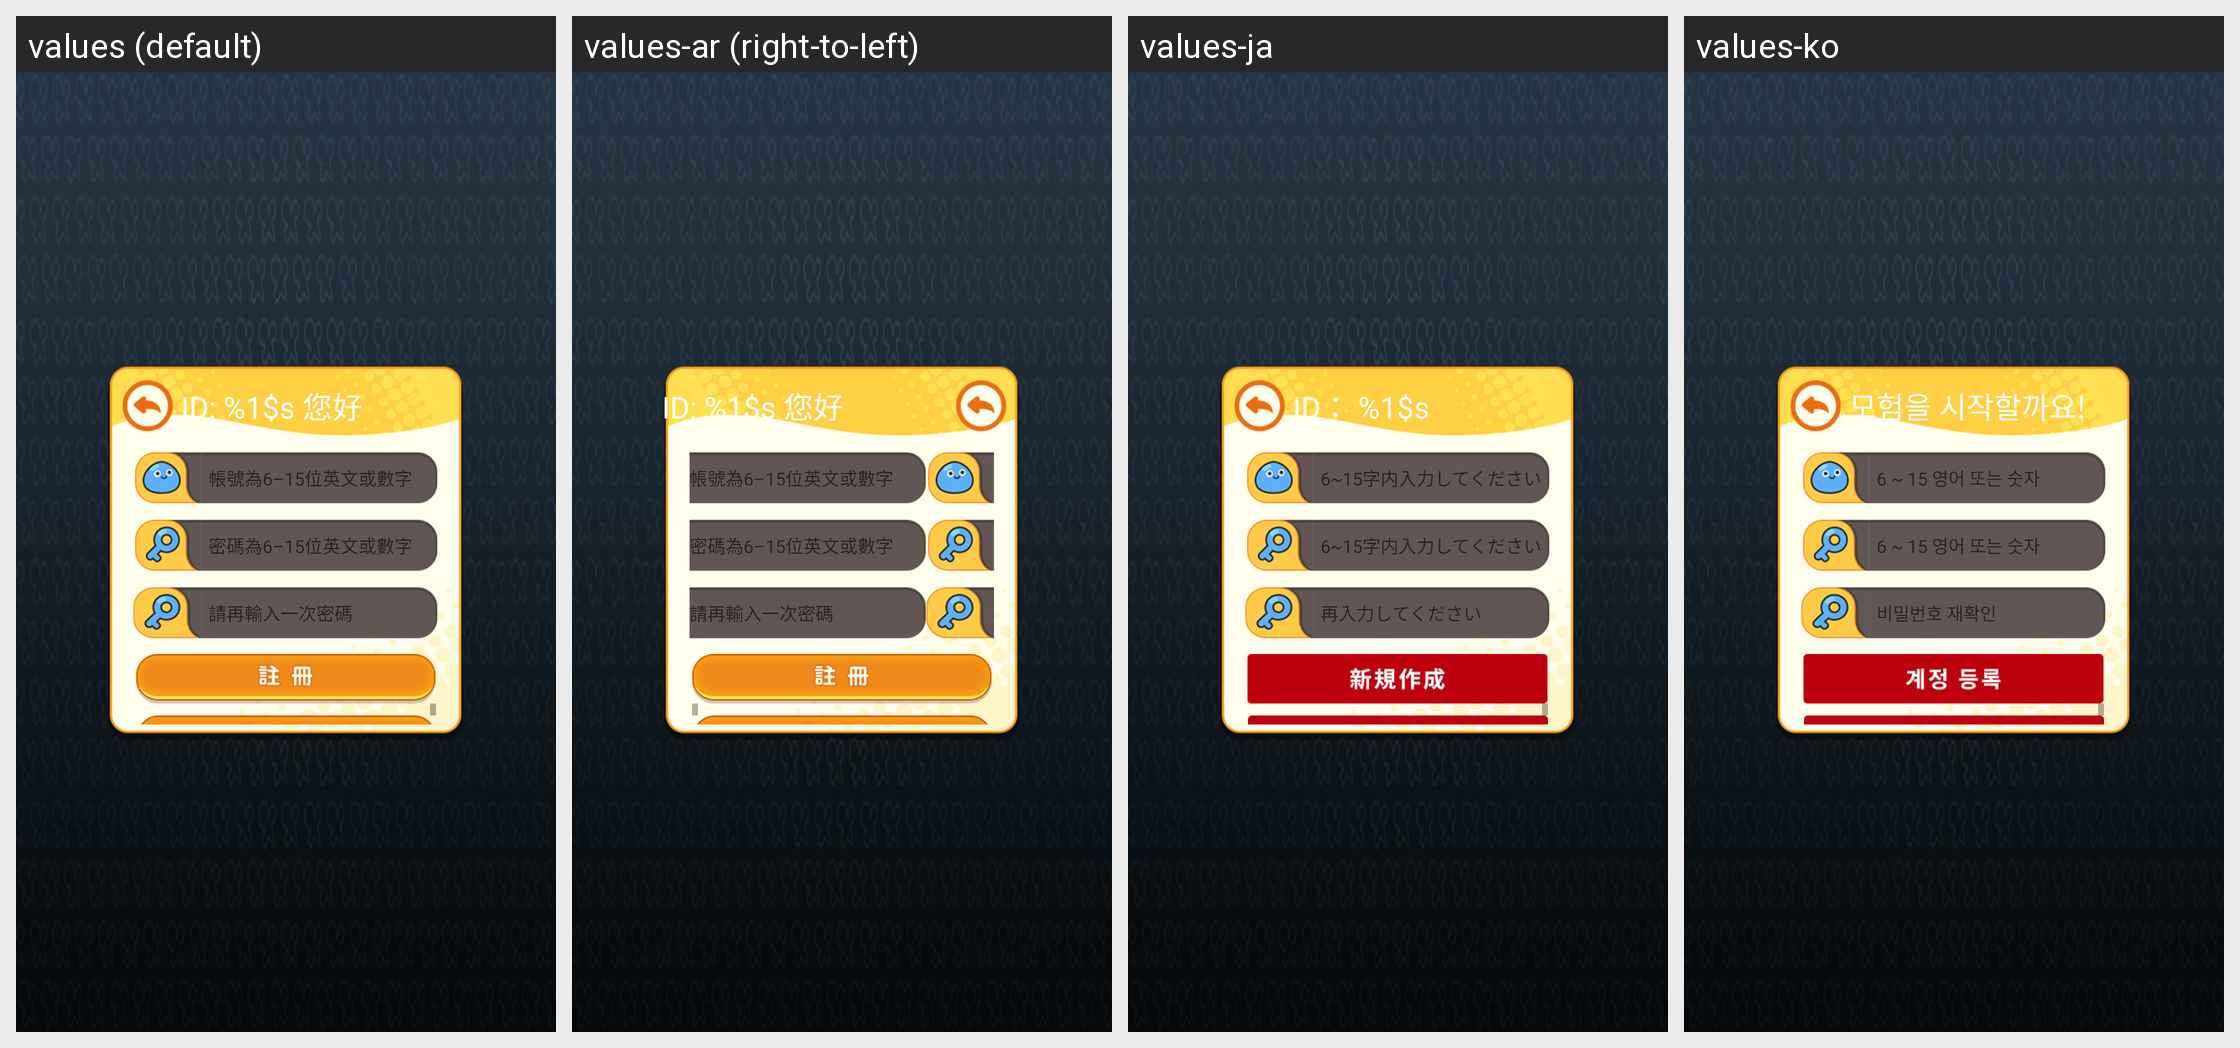

Translations of the strings shown on this Android screen, per locale in the grid:
Android screen res/layout/x_link_account.xml rendered under 4 locales, left to right: values (default), values-ar (right-to-left), values-ja, values-ko. Device: Nexus 5 (rendered at 1080×1920; each locale shown at half size, 540×960, under a caption strip naming it); theme UnityNoTheme.
Other locales in the repository, not shown: values-af, values-am, values-as, values-az, values-be, values-bg, values-bn, values-bs, values-ca, values-cs, values-da, values-de, values-el, values-en, values-en-rGB, values-en-rIN, values-es, values-es-rUS, values-et, values-eu, values-fa, values-fi, values-fr, values-fr-rCA, values-gl, values-gu, values-hi, values-hr, values-hu, values-hy, values-in, values-is, values-it, values-iw, values-ka, values-kk, values-km, values-kn, values-ky, values-lo, values-lt, values-lv, values-mk, values-ml, values-mn, values-mr, values-ms, values-my, values-nb, values-ne, values-nl, values-no, values-or, values-pa, values-pl, values-pt, values-pt-rBR, values-pt-rPT, values-ro, values-ru, values-si, values-sk, values-sl, values-sq, values-sr, values-sr-rCS, values-sr-rSP, values-sv, values-sv-rFI, values-sv-rSE, values-sw, values-ta, values-te, values-th, values-tl, values-tr, values-uk, values-ur, values-uz, values-vi, values-zh, values-zh-rCN, values-zh-rHK, values-zh-rTW, values-zu.
Strings drawn on this screen, with the default value and each locale's value (text and hints the layout hard-codes, and strings that could not be matched under every locale, appear in the picture but are not listed):

x_hello_msg
  values: ID: %1$s 您好
  values-ar: ID: %1$s 您好  [not translated; the default value is used]
  values-ja: ID： %1$s
  values-ko: 모험을 시작할까요!

x_account_hint
  values: 帳號為6–15位英文或數字
  values-ar: 帳號為6–15位英文或數字  [not translated; the default value is used]
  values-ja: 6~15字内入力してください
  values-ko: 6 ~ 15 영어 또는 숫자

x_password_hint
  values: 密碼為6–15位英文或數字
  values-ar: 密碼為6–15位英文或數字  [not translated; the default value is used]
  values-ja: 6~15字内入力してください
  values-ko: 6 ~ 15 영어 또는 숫자

x_password_confirm_hint
  values: 請再輸入一次密碼
  values-ar: 請再輸入一次密碼  [not translated; the default value is used]
  values-ja: 再入力してください
  values-ko: 비밀번호 재확인
